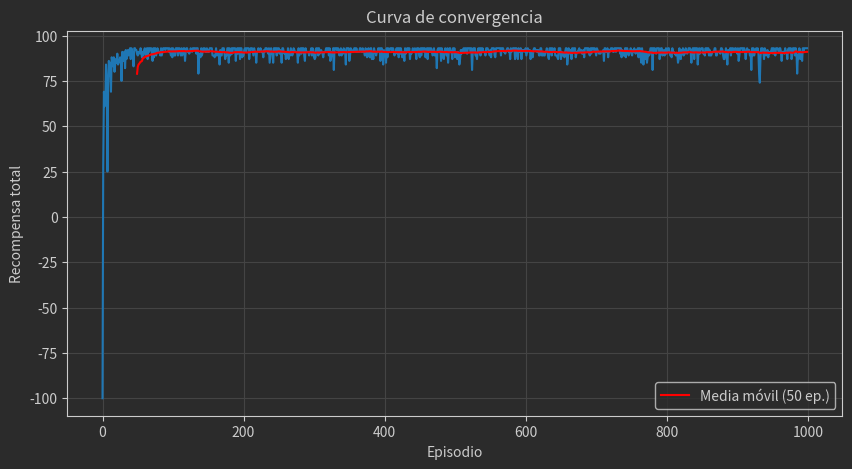

Reproduce this figure in Python.
# -*- coding: utf-8 -*-
"""q_learning_gridworld_5x5_04.ipynb

Automatically generated by Colab.


"""

# =====================================================================
# Q-Learning (algoritmo basico con tabla Q de 2 dimensiones
# muestra ademas una matriz de politicas aprendidas)
#
# =====================================================================
# Materia: Aprendizaje por Refuerzo I
# Carrera: Maestria en Inteligencia Artificial - Universidad de Buenos Aires
# Año: 2025
# Docente: Miguel Augusto Azar
# =====================================================================

'''

Gridworld 5x5 - Q-Table 2 dimensiones
=====================================

Política aprendida (flechas):
 ↓   ↓   ↓   →   ↓
 ↓   ↓   ↓   →   ↓
 →   ↓   ↓   →   ↓
 →   →   ↓   ↓   ↓
 →   →   →   →   🏁

'''

import numpy as np
import random
import matplotlib.pyplot as plt

plt.rcParams.update({
    'figure.facecolor': '#2b2b2b',     # fondo exterior
    'axes.facecolor':   '#2b2b2b',     # fondo del área del gráfico
    'axes.edgecolor':   '#cccccc',     # borde de los ejes
    'axes.labelcolor':  '#cccccc',     # etiquetas de los ejes
    'xtick.color':      '#cccccc',     # color de los números en el eje X
    'ytick.color':      '#cccccc',     # color de los números en el eje Y
    'text.color':       '#cccccc',     # color del título y textos
    'grid.color':       '#444444',     # color de la grilla
})


# --- parametros ---
alpha = 0.1  # tasa de aprendizaje
gamma = 0.9  # factor de descuento
epsilon = 0.2  # factor de exploracion
num_episodios = 1000
max_pasos = 100 # limite de pasos por episodio

# --- configuracion del grid ---
filas, columnas = 5, 5
n_estados = filas * columnas # total de estados (0 a 24)
estado_meta_tupla = (4, 4)   # la meta como tupla (fila, col)
recompensa_meta = 100
recompensa_default = -1
acciones = ['arriba', 'abajo', 'izquierda', 'derecha']
n_acciones = len(acciones)

# ---conversion estado meta a indice ---
estado_meta_idx = estado_meta_tupla[0] * columnas + estado_meta_tupla[1]

# --- inicializ. tabla Q 2D ---
# Q[estado_indice, accion_indice]
Q = np.zeros((n_estados, n_acciones))

recompensas_totales = [] # lista para recompensas por episodio

# --- funcion para mapear entre tupla (fila, col) e indice de estado  ---
def get_state_index(fila, col):
    """Convierte (fila, col) a un índice entero."""
    return fila * columnas + col

def get_fila_col(state_index):
    """Convierte un índice entero a (fila, col)."""
    fila = state_index // columnas
    col = state_index % columnas
    return fila, col

# --- adaptacion funciones para usar índices de estado *** ---

def elegir_accion(estado_idx):
    """Elige una acción usando epsilon-greedy para un estado_idx."""
    if random.uniform(0, 1) < epsilon:
        return random.choice(range(n_acciones)) # accion aleatoria
    else:
        # elige la mejor acción basada en la fila de Q para este estado_idx
        return np.argmax(Q[estado_idx])

def obtener_nuevo_estado(estado_idx, accion_idx):
    """
    Calcula el nuevo estado_idx basado en el estado_idx actual y la accion_idx,
    respetando los límites del grid.
    """
    fila, col = get_fila_col(estado_idx) # fila, col del índice actual

    #la nueva fila, col tentativa
    if accion_idx == 0 and fila > 0:          # arriba
        fila -= 1
    elif accion_idx == 1 and fila < filas - 1: # abajo
        fila += 1
    elif accion_idx == 2 and col > 0:          # izquierda
        col -= 1
    elif accion_idx == 3 and col < columnas - 1: # derecha
        col += 1
    # si la accion llevaría fuera del grid, la fila/col no cambian (el estado no cambia)

    # conversion de la nueva (fila, col) de vuelta a un índice de estado
    nuevo_estado_idx = get_state_index(fila, col)
    return nuevo_estado_idx

# --- entrenamiento (adaptado para usar índices de estado) ---
print(f"Entrenando en grid {filas}x{columnas} con Q-Table 2D...")
for episodio in range(num_episodios):
    # empieza siempre en el estado (0, 0) -> índice 0
    estado_actual_idx = get_state_index(0, 0)
    recompensa_total_episodio = 0

    for paso in range(max_pasos):
        # elegir acción basada en el estado actual (índice)
        accion = elegir_accion(estado_actual_idx)

        # obtencion del siguiente estado (índice) y la recompensa
        estado_siguiente_idx = obtener_nuevo_estado(estado_actual_idx, accion)

        # determinacion de la recompensa
        if estado_siguiente_idx == estado_meta_idx:
            recompensa = recompensa_meta
        else:
            recompensa = recompensa_default

        # --- actualizacion de Q usando indices  ---
        # mejor Q-value esperado para el siguiente estado
        mejor_Q_siguiente = np.max(Q[estado_siguiente_idx])
        # formula de actualiz. Q
        Q[estado_actual_idx, accion] = Q[estado_actual_idx, accion] + alpha * (recompensa + gamma * mejor_Q_siguiente - Q[estado_actual_idx, accion])

        # se mueve al siguiente estado
        estado_actual_idx = estado_siguiente_idx
        recompensa_total_episodio += recompensa

        # terminar episodio si se alcanza la meta
        if estado_actual_idx == estado_meta_idx:
            break

    recompensas_totales.append(recompensa_total_episodio)

    # opcional: imprimir por consola el progreso
    if (episodio + 1) % 100 == 0:
         print(f"Episodio {episodio+1}/{num_episodios} completado. Recompensa promedio (últimos 100): {np.mean(recompensas_totales[-100:]):.1f}")

print("Entrenamiento completado.")

# --- resultados (adaptado para usar la Q-Table 2D) ---

# tabla Q final
print("\nTabla Q final (Estados 0-24 vs Acciones 0-3):")
np.set_printoptions(precision=1, suppress=True)
print(Q)

# mostrar curva de convergencia
plt.figure(figsize=(10, 5))
plt.plot(recompensas_totales)
# media móvil para suavizar la curva
ventana_media = 50
if len(recompensas_totales) >= ventana_media:
    medias_moviles = np.convolve(recompensas_totales, np.ones(ventana_media)/ventana_media, mode='valid')
    plt.plot(np.arange(ventana_media - 1, len(recompensas_totales)), medias_moviles, label=f'Media móvil ({ventana_media} ep.)', color='red')
    plt.legend()

plt.title("Curva de convergencia")
plt.xlabel("Episodio")
plt.ylabel("Recompensa total")
plt.grid(True)
plt.show()

# política aprendida (flechas)
print("\nPolítica aprendida (flechas):")
action_arrows = {0: '↑', 1: '↓', 2: '←', 3: '→'} # mapeo del índice -> flecha
print("-" * (columnas * 4 + 1))
for fila in range(filas):
    print("|", end="")
    for col in range(columnas):
        estado_idx = get_state_index(fila, col) # obtencion del índice del estado actual

        if estado_idx == estado_meta_idx:
            policy_char = " 🏁 " # Meta
        elif np.all(Q[estado_idx] == 0): # Si todos los Q-values son 0 para este estado
             policy_char = " .  " # indica no aprendido o sin preferencia
        else:
            # --- obtencion de la mejor acción desde Q[estado_idx] ---
            mejor_accion_idx = np.argmax(Q[estado_idx])
            policy_char = f" {action_arrows.get(mejor_accion_idx, '?')}  " # Usar .get por seguridad

        print(policy_char + "|", end="")
    print()
    print("-" * (columnas * 4 + 1))
